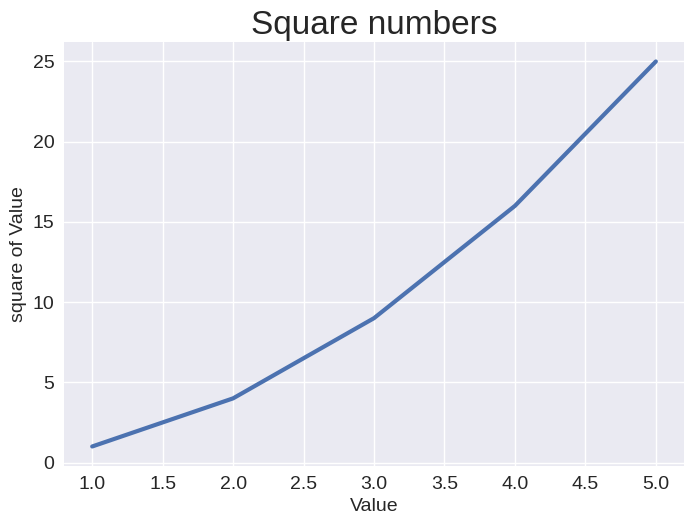

Reproduce this figure in Python.
import matplotlib.pyplot as plt

# data
input_values = [1, 2, 3, 4, 5]
squares = [1, 4, 9, 16, 25]

# styling
plt.style.use('seaborn-v0_8')

# The variable fig represents the entire figure, which is the collection
# of plots that are generated. 
# The variable ax represents a single plot in the figure
fig, ax = plt.subplots()

# plot() method, which tries to plot the data it’s given in a meaningful way
ax.plot(input_values, squares, linewidth=3)

# set chart title and label axis.
ax.set_title('Square numbers', fontsize=24)
ax.set_xlabel('Value', fontsize=14)
ax.set_ylabel('square of Value', fontsize=14)

# set size of tick labels
ax.tick_params(labelsize=14)

# open Matplotlib viewer and display th eplot
plt.show()